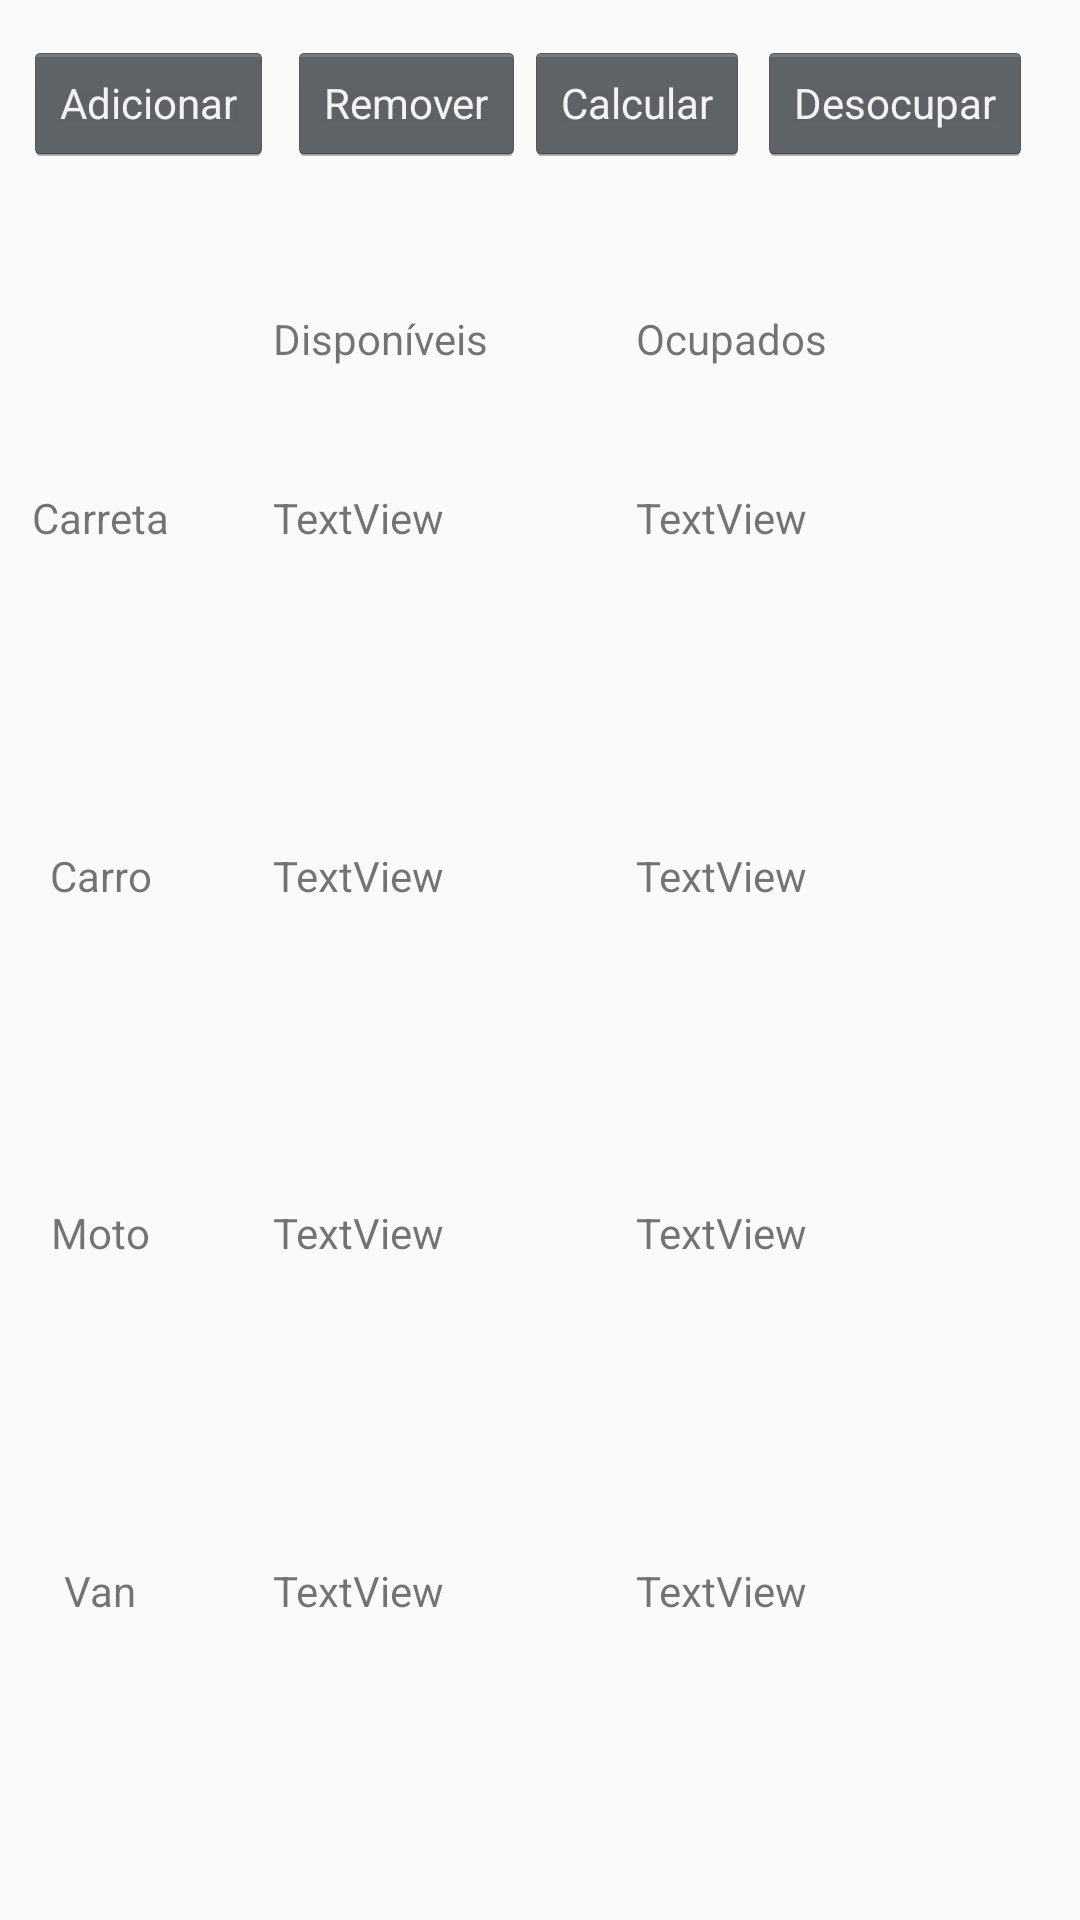

Android layout source for this screen:
<!-- AndroidManifest.xml: application theme AppTheme -->
<!-- res/layout/content_main.xml -->
<?xml version="1.0" encoding="utf-8"?>
<android.support.constraint.ConstraintLayout
        xmlns:android="http://schemas.android.com/apk/res/android"
        xmlns:tools="http://schemas.android.com/tools"
        xmlns:app="http://schemas.android.com/apk/res-auto"
        android:layout_width="match_parent"
        android:layout_height="match_parent"
        app:layout_behavior="@string/appbar_scrolling_view_behavior"
        tools:showIn="@layout/activity_main"
        tools:context=".MainActivity">
    <View
            android:layout_width="wrap_content"
            android:layout_height="57dp" app:layout_constraintTop_toTopOf="parent"
            app:layout_constraintStart_toStartOf="parent" app:layout_constraintBottom_toBottomOf="parent"
            app:layout_constraintEnd_toEndOf="parent" android:id="@+id/view" app:layout_constraintHorizontal_bias="1.0"
            android:visibility="visible"
            android:foreground="@android:color/darker_gray" app:layout_constraintVertical_bias="0.00999999"/>
    <Button
            android:text="Adicionar"
            android:layout_width="wrap_content"
            android:layout_height="0dp"
            style="@android:style/Widget.Holo.Button.Small"
            android:id="@+id/button1"
            app:layout_constraintTop_toTopOf="@+id/view" app:layout_constraintBottom_toBottomOf="@+id/view"
            android:layout_marginTop="8dp" android:layout_marginBottom="8dp" android:layout_marginStart="8dp"
            app:layout_constraintStart_toStartOf="@+id/view" android:layout_marginLeft="8dp"/>
    <Button
            android:text="Remover"
            android:layout_width="wrap_content"
            android:layout_height="0dp"
            android:id="@+id/button2"
            style="@android:style/Widget.Holo.Button.Small"
            app:layout_constraintTop_toTopOf="@+id/view" app:layout_constraintBottom_toBottomOf="@+id/view"
            android:layout_marginTop="8dp" android:layout_marginBottom="8dp"
            app:layout_constraintStart_toEndOf="@+id/button1" android:layout_marginStart="8dp"
            android:layout_marginLeft="8dp" android:layout_marginEnd="8dp"
            app:layout_constraintEnd_toStartOf="@+id/guideline5" android:layout_marginRight="8dp"/>
    <Button
            android:text="Calcular"
            android:layout_width="wrap_content"
            android:layout_height="0dp"
            android:id="@+id/button3"
            style="@android:style/Widget.Holo.Button.Small"
            app:layout_constraintTop_toTopOf="@+id/view" app:layout_constraintBottom_toBottomOf="@+id/view"
            android:layout_marginTop="8dp"
            android:layout_marginBottom="8dp" android:layout_marginEnd="16dp"
            app:layout_constraintEnd_toStartOf="@+id/button4" android:layout_marginRight="16dp"
            android:layout_marginStart="8dp" app:layout_constraintStart_toStartOf="@+id/guideline5"
            android:layout_marginLeft="8dp"/>
    <Button
            android:text="Desocupar"
            android:layout_width="wrap_content"
            android:layout_height="0dp"
            android:id="@+id/button4"
            style="@android:style/Widget.Holo.Button.Small"
            app:layout_constraintEnd_toEndOf="@+id/view"
            android:layout_marginEnd="16dp" android:layout_marginRight="16dp"
            app:layout_constraintTop_toTopOf="@+id/view" app:layout_constraintBottom_toBottomOf="@+id/view"
            android:layout_marginTop="8dp" android:layout_marginBottom="8dp"/>
    <android.support.constraint.Guideline android:layout_width="wrap_content" android:layout_height="wrap_content"
                                          android:id="@+id/guideline5"
                                          android:orientation="vertical"
                                          app:layout_constraintGuide_percent="0.5"/>
    <TextView
            android:text="Carreta"
            android:layout_width="wrap_content"
            android:layout_height="wrap_content"
            android:id="@+id/carreta"
            app:layout_constraintTop_toBottomOf="@+id/view"
            app:layout_constraintBottom_toTopOf="@+id/carro"
            app:layout_constraintVertical_chainStyle="spread" app:layout_constraintEnd_toStartOf="@+id/carretaOut"
            android:layout_marginEnd="32dp" android:layout_marginRight="32dp"
            app:layout_constraintStart_toStartOf="parent" android:layout_marginLeft="8dp"
            android:layout_marginStart="8dp"/>
    <TextView
            android:text="Carro"
            android:layout_width="wrap_content"
            android:layout_height="wrap_content"
            android:id="@+id/carro"
            app:layout_constraintTop_toBottomOf="@+id/carreta"
            app:layout_constraintBottom_toTopOf="@+id/moto" app:layout_constraintEnd_toStartOf="@+id/carroOut"
            android:layout_marginEnd="32dp" android:layout_marginRight="32dp"
            app:layout_constraintStart_toStartOf="parent" android:layout_marginLeft="8dp"
            android:layout_marginStart="8dp"/>
    <TextView
            android:text="Moto"
            android:layout_width="wrap_content"
            android:layout_height="wrap_content"
            android:id="@+id/moto"
            app:layout_constraintTop_toBottomOf="@+id/carro"
            app:layout_constraintBottom_toTopOf="@+id/van" app:layout_constraintEnd_toStartOf="@+id/motoOut"
            android:layout_marginEnd="32dp" android:layout_marginRight="32dp"
            app:layout_constraintStart_toStartOf="parent" android:layout_marginLeft="8dp"
            android:layout_marginStart="8dp"/>
    <TextView
            android:text="Van"
            android:layout_width="wrap_content"
            android:layout_height="wrap_content"
            android:id="@+id/van"
            app:layout_constraintBottom_toBottomOf="parent" app:layout_constraintTop_toBottomOf="@+id/moto"
            app:layout_constraintEnd_toStartOf="@+id/vanOut" android:layout_marginEnd="32dp"
            android:layout_marginRight="32dp" app:layout_constraintStart_toStartOf="parent"
            android:layout_marginLeft="8dp" android:layout_marginStart="8dp"/>
    <TextView
            android:text="TextView"
            android:layout_width="wrap_content"
            android:layout_height="wrap_content"
            android:id="@+id/carretaOut" app:layout_constraintEnd_toStartOf="@+id/guideline5"
            android:layout_marginEnd="32dp" android:layout_marginRight="32dp"
            app:layout_constraintVertical_chainStyle="spread" app:layout_constraintTop_toTopOf="@+id/carreta"
    />
    <TextView
            android:text="TextView"
            android:layout_width="wrap_content"
            android:layout_height="wrap_content"
            android:id="@+id/carroOut" app:layout_constraintEnd_toStartOf="@+id/guideline5"
            android:layout_marginEnd="32dp" android:layout_marginRight="32dp"
            app:layout_constraintTop_toTopOf="@+id/carro"/>
    <TextView
            android:text="TextView"
            android:layout_width="wrap_content"
            android:layout_height="wrap_content"
            android:id="@+id/motoOut" app:layout_constraintEnd_toStartOf="@+id/guideline5"
            android:layout_marginEnd="32dp" android:layout_marginRight="32dp"
            app:layout_constraintTop_toTopOf="@+id/moto"/>
    <TextView
            android:text="TextView"
            android:layout_width="wrap_content"
            android:layout_height="wrap_content"
            android:id="@+id/vanOut" app:layout_constraintEnd_toStartOf="@+id/guideline5"
            android:layout_marginEnd="32dp" android:layout_marginRight="32dp"
            app:layout_constraintTop_toTopOf="@+id/van"/>
    <TextView
            android:text="Disponíveis"
            android:layout_width="0dp"
            android:layout_height="wrap_content"
            android:id="@+id/Dispo"
            app:layout_constraintTop_toBottomOf="@+id/view"
            app:layout_constraintBottom_toTopOf="@+id/carretaOut"
            app:layout_constraintStart_toStartOf="@+id/carretaOut"/>
    <TextView
            android:text="Ocupados"
            android:layout_width="wrap_content"
            android:layout_height="wrap_content"
            android:id="@+id/Ocupado" app:layout_constraintStart_toStartOf="@+id/carretaInd"
            app:layout_constraintTop_toTopOf="@+id/Dispo"/>
    <TextView
            android:text="TextView"
            android:layout_width="wrap_content"
            android:layout_height="wrap_content"
            android:id="@+id/carretaInd" app:layout_constraintStart_toStartOf="@+id/guideline5"
            android:layout_marginLeft="32dp" android:layout_marginStart="32dp"
            app:layout_constraintTop_toBottomOf="@+id/view" app:layout_constraintBottom_toTopOf="@+id/carroInd"/>
    <TextView
            android:text="TextView"
            android:layout_width="wrap_content"
            android:layout_height="wrap_content"
            android:id="@+id/carroInd" app:layout_constraintStart_toStartOf="@+id/guideline5"
            android:layout_marginLeft="32dp" android:layout_marginStart="32dp"
            app:layout_constraintTop_toBottomOf="@+id/carretaInd"
            app:layout_constraintBottom_toTopOf="@+id/motoInd"/>
    <TextView
            android:text="TextView"
            android:layout_width="wrap_content"
            android:layout_height="wrap_content"
            android:id="@+id/motoInd" app:layout_constraintStart_toStartOf="@+id/guideline5"
            android:layout_marginLeft="32dp" android:layout_marginStart="32dp"
            app:layout_constraintTop_toBottomOf="@+id/carroInd"
            app:layout_constraintBottom_toTopOf="@+id/vanInd"/>
    <TextView
            android:text="TextView"
            android:layout_width="wrap_content"
            android:layout_height="wrap_content"
            android:id="@+id/vanInd" app:layout_constraintStart_toStartOf="@+id/guideline5"
            android:layout_marginLeft="32dp" android:layout_marginStart="32dp"
            app:layout_constraintBottom_toBottomOf="parent"
            app:layout_constraintTop_toBottomOf="@+id/motoInd"/>
</android.support.constraint.ConstraintLayout>
<!-- res/layout/activity_main.xml (included above) -->
<?xml version="1.0" encoding="utf-8"?>
<android.support.design.widget.CoordinatorLayout
        xmlns:android="http://schemas.android.com/apk/res/android"
        xmlns:app="http://schemas.android.com/apk/res-auto"
        xmlns:tools="http://schemas.android.com/tools"
        android:layout_width="match_parent"
        android:layout_height="match_parent"
        tools:context=".MainActivity">

    <android.support.design.widget.AppBarLayout
            android:layout_height="wrap_content"
            android:layout_width="match_parent"
            android:theme="@style/AppTheme.AppBarOverlay" android:id="@+id/appBarLayout">

        <android.support.v7.widget.Toolbar
                android:id="@+id/toolbar"
                android:layout_width="match_parent"
                android:layout_height="?attr/actionBarSize"
                android:background="?attr/colorPrimary"
                app:popupTheme="@style/AppTheme.PopupOverlay"/>

    </android.support.design.widget.AppBarLayout>
    <include layout="@layout/content_main" android:id="@+id/include"/>

    <FrameLayout
        android:id="@+id/fragmentContainer1"
        android:layout_width="match_parent"
        android:layout_height="match_parent"
        android:layout_margin="5dp">

    </FrameLayout>

</android.support.design.widget.CoordinatorLayout>
<!-- resources referenced by this layout -->
<resources>
  <style name="AppTheme.AppBarOverlay" parent="ThemeOverlay.AppCompat.Dark.ActionBar" />
  <style name="AppTheme.PopupOverlay" parent="ThemeOverlay.AppCompat.Light" />
  <style name="AppTheme" parent="Theme.AppCompat.Light.DarkActionBar">
          
          <item name="colorPrimary">@color/colorPrimary</item>
          <item name="colorPrimaryDark">@color/colorPrimaryDark</item>
          <item name="colorAccent">@color/colorAccent</item>
      </style>
  <color name="colorPrimary">#009C6B</color>
  <color name="colorPrimaryDark">#00574B</color>
  <color name="colorAccent">#D81B60</color>
</resources>
